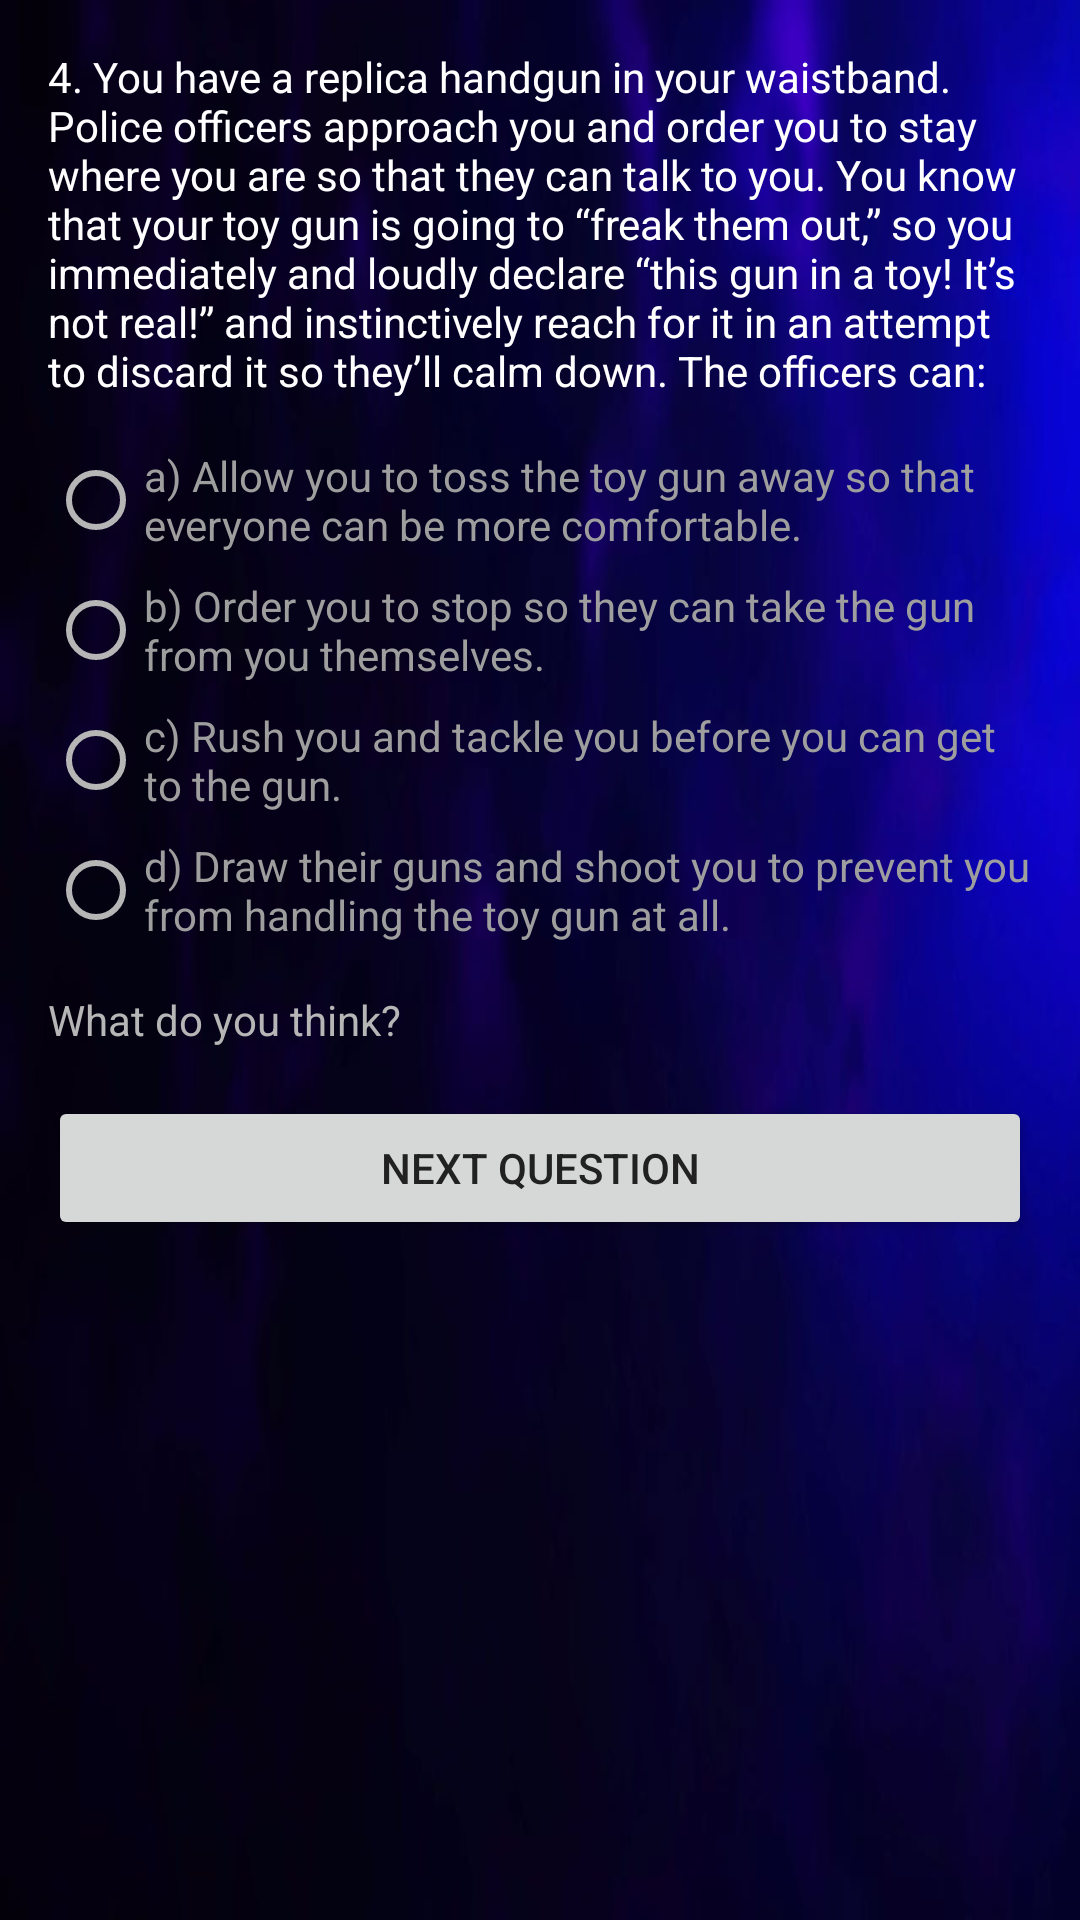

Android layout source for this screen:
<!-- AndroidManifest.xml: application theme AppTheme -->
<!-- res/layout/activity_quiz4.xml -->
<?xml version="1.0" encoding="utf-8"?>
<RelativeLayout xmlns:android="http://schemas.android.com/apk/res/android"
    xmlns:tools="http://schemas.android.com/tools"
    android:layout_width="match_parent"
    android:layout_height="match_parent"
    tools:context="com.brjpapps.android.policebrutalityquiz.QuizActivity4">

    <ImageView
        android:layout_width="match_parent"
        android:layout_height="match_parent"
        android:background="@drawable/bluewallpaper"/>

    <ScrollView
        android:layout_width="match_parent"
        android:layout_height="match_parent">

        <LinearLayout
            android:layout_width="match_parent"
            android:layout_height="match_parent"
            android:padding="16dp"
            android:orientation="vertical">

            <TextView
                android:layout_width="wrap_content"
                android:layout_height="wrap_content"
                android:text="@string/question_4"
                android:textAppearance="?android:textAppearanceSmall" />

            <RadioGroup
                android:layout_width="match_parent"
                android:layout_height="wrap_content"
                android:orientation="vertical"
                android:layout_marginTop="16dp">

                <RadioButton
                    android:id="@+id/question4_o1"
                    android:layout_width="wrap_content"
                    android:layout_height="wrap_content"
                    android:onClick="selectForce"
                    android:textColor="#9E9E9E"
                    android:text="@string/q4_o1" />

                <RadioButton
                    android:id="@+id/question4_o2"
                    android:layout_width="wrap_content"
                    android:layout_height="wrap_content"
                    android:onClick="selectForce"
                    android:layout_marginTop="8dp"
                    android:textColor="#9E9E9E"
                    android:text="@string/q4_o2" />

                <RadioButton
                    android:id="@+id/question4_o3"
                    android:layout_width="wrap_content"
                    android:layout_height="wrap_content"
                    android:onClick="selectForce"
                    android:layout_marginTop="8dp"
                    android:textColor="#9E9E9E"
                    android:text="@string/q4_o3" />

                <RadioButton
                    android:id="@+id/question4_o4"
                    android:layout_width="wrap_content"
                    android:layout_height="wrap_content"
                    android:onClick="selectForce"
                    android:layout_marginTop="8dp"
                    android:textColor="#9E9E9E"
                    android:text="@string/q4_o4" />

            </RadioGroup>

            <TextView
                android:id="@+id/result_text"
                android:layout_width="wrap_content"
                android:layout_height="wrap_content"
                android:text="@string/result"
                android:textColor="#B6B6B6"
                android:textAppearance="?android:textAppearanceSmall"
                android:layout_marginTop="16dp"/>

            <Button
                android:id="@id/next_page"
                android:layout_width="match_parent"
                android:layout_height="wrap_content"
                android:text="@string/next_button"
                android:textColor="#212121"
                android:layout_marginTop="16dp"/>

        </LinearLayout>

    </ScrollView>

</RelativeLayout>
<!-- resources referenced by this layout -->
<resources>
  <!-- drawable bluewallpaper: png bitmap (drawable, 305830 bytes) -->
  <string name="next_button">Next Question</string>
  <string name="q4_o1">a) Allow you to toss the toy gun away so that everyone can be more comfortable.</string>
  <string name="q4_o2">b) Order you to stop so they can take the gun from you themselves.</string>
  <string name="q4_o3">c) Rush you and tackle you before you can get to the gun.</string>
  <string name="q4_o4">d) Draw their guns and shoot you to prevent you from handling the toy gun at all.</string>
  <string name="question_4">4. You have a replica handgun in your waistband.  Police officers approach you and order you to stay where you are so that they can talk to you.  You know that your toy gun is going to “freak them out,” so you immediately and loudly declare “this gun in a toy!  It’s not real!” and instinctively reach for it in an attempt to discard it so they’ll calm down.  The officers can:</string>
  <string name="result">What do you think?</string>
  <style name="AppTheme" parent="Theme.AppCompat.Light.DarkActionBar">
          
          <item name="colorPrimary">#3F51B5</item>
          <item name="colorPrimaryDark">#303F9F</item>
          <item name="colorAccent">#9E9E9E</item>
          <item name="android:textColor">#FFFFFF</item>
          <item name="android:textColorSecondary">#B6B6B6</item>
      </style>
</resources>
